Image classification data set "cleaned_data" (ChamHerman/mango-ripeness-grading on GitHub). Class labels (3): fully ripe, overripe, unripe.

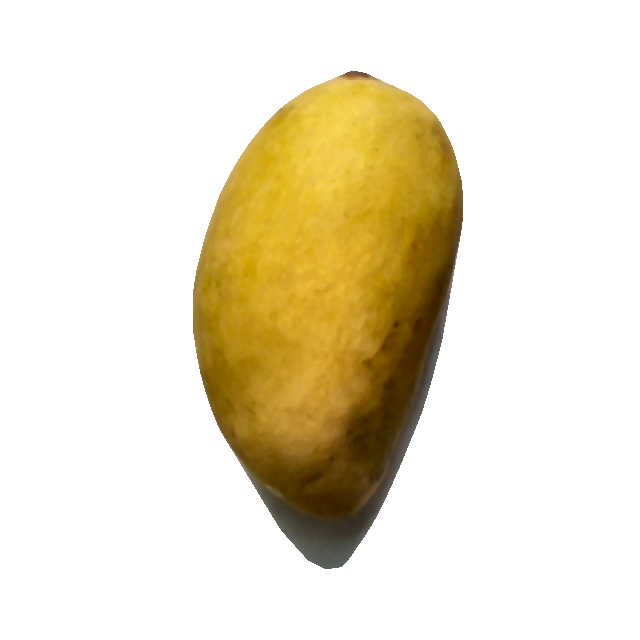
Label: fully ripe

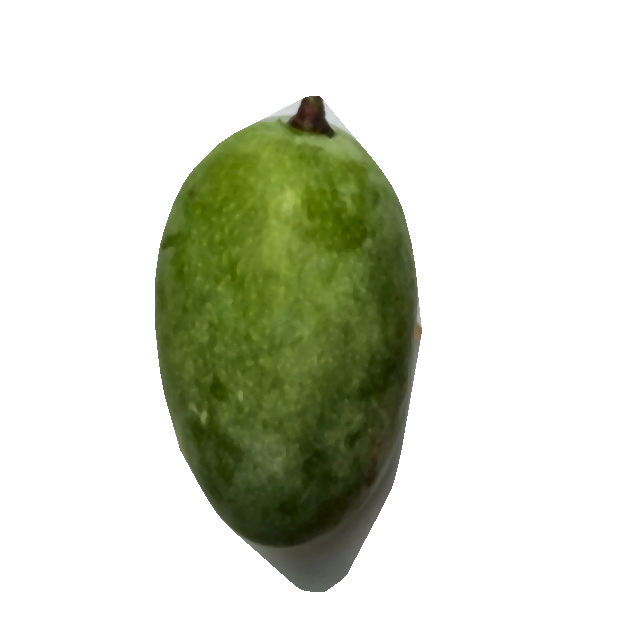
Label: unripe

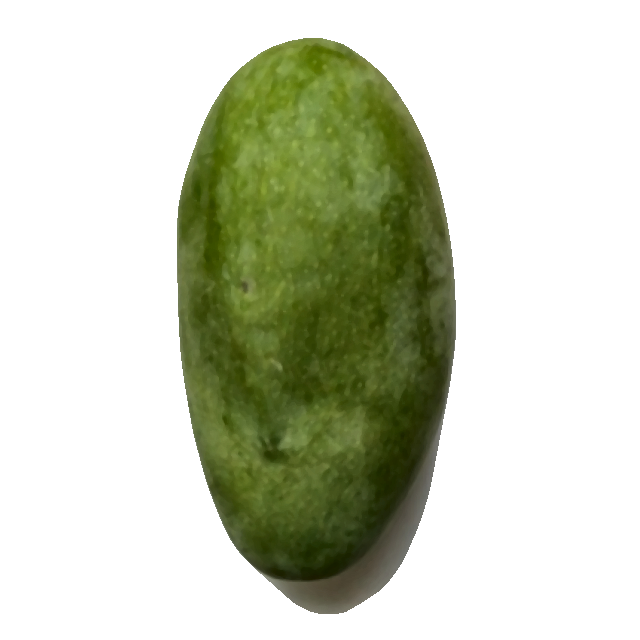
Label: unripe

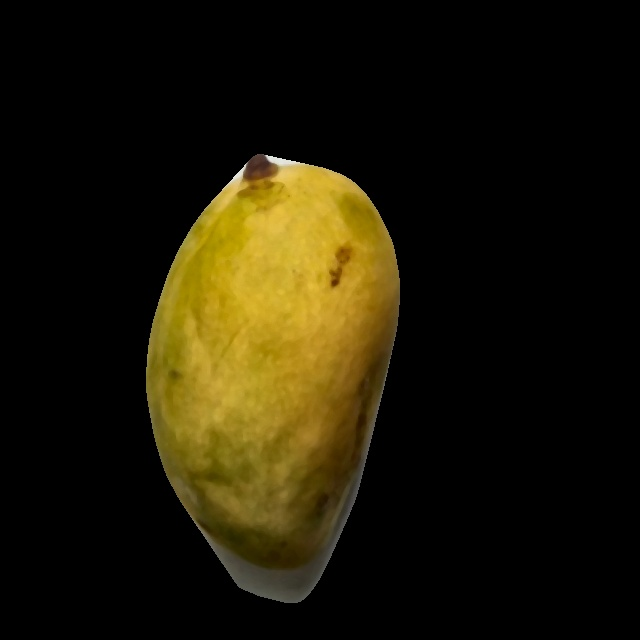
Label: fully ripe

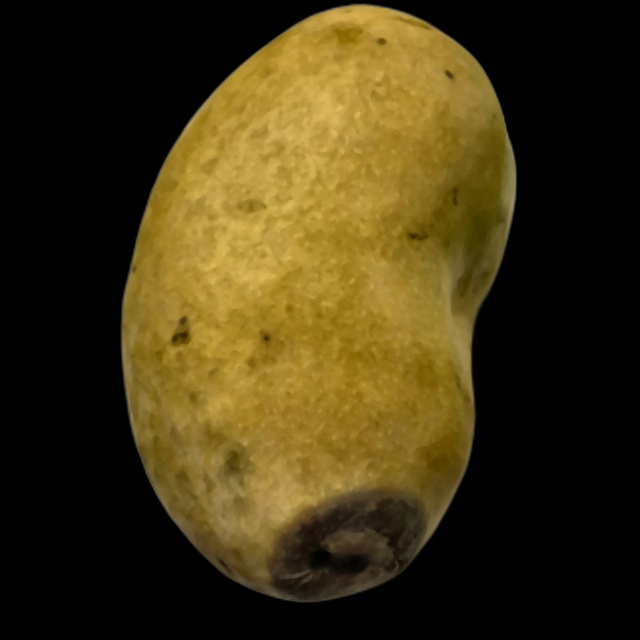
Label: overripe

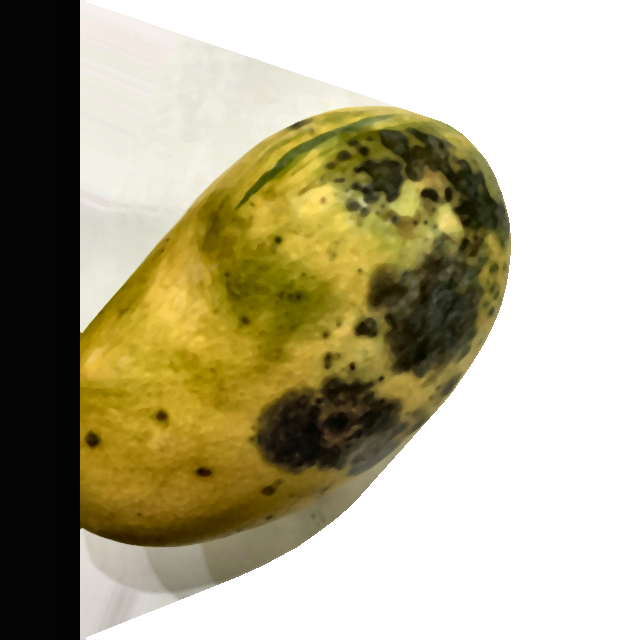
Label: overripe
